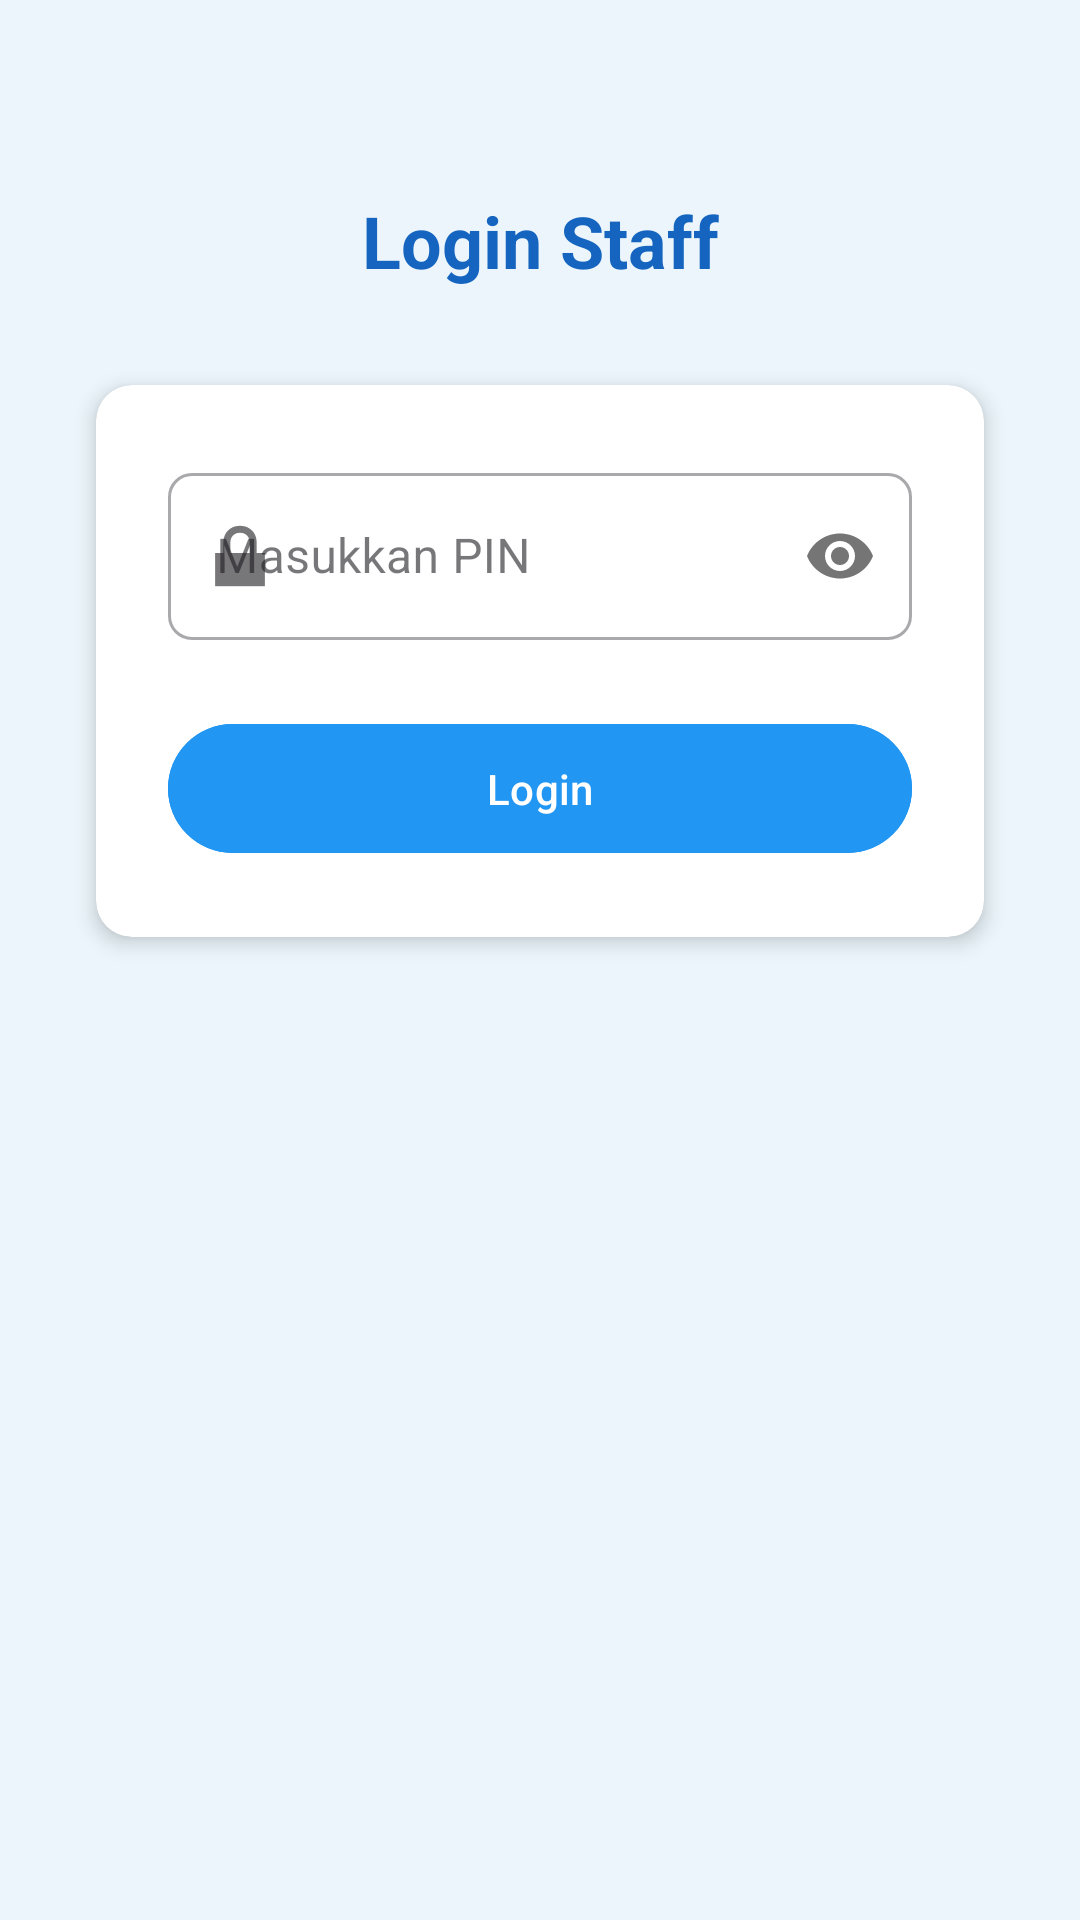

Layout XML and referenced resources for this Android screen:
<!-- AndroidManifest.xml: application theme Theme.Ticketing -->
<!-- res/layout/fragment_staff_login.xml -->
<?xml version="1.0" encoding="utf-8"?>
<androidx.constraintlayout.widget.ConstraintLayout xmlns:android="http://schemas.android.com/apk/res/android"
    xmlns:app="http://schemas.android.com/apk/res-auto"
    xmlns:tools="http://schemas.android.com/tools"
    android:layout_width="match_parent"
    android:layout_height="match_parent"
    android:background="@color/light_blue">

    <TextView
        android:id="@+id/tvStaffLoginTitle"
        android:layout_width="wrap_content"
        android:layout_height="wrap_content"
        android:layout_marginTop="64dp"
        android:text="@string/staff_login"
        android:textColor="@color/dark_blue"
        android:textSize="24sp"
        android:textStyle="bold"
        app:layout_constraintEnd_toEndOf="parent"
        app:layout_constraintStart_toStartOf="parent"
        app:layout_constraintTop_toTopOf="parent" />

    <androidx.cardview.widget.CardView
        android:layout_width="0dp"
        android:layout_height="wrap_content"
        android:layout_marginStart="32dp"
        android:layout_marginTop="32dp"
        android:layout_marginEnd="32dp"
        app:cardCornerRadius="12dp"
        app:cardElevation="4dp"
        app:layout_constraintEnd_toEndOf="parent"
        app:layout_constraintStart_toStartOf="parent"
        app:layout_constraintTop_toBottomOf="@+id/tvStaffLoginTitle">

        <LinearLayout
            android:layout_width="match_parent"
            android:layout_height="wrap_content"
            android:orientation="vertical"
            android:padding="24dp">

            <com.google.android.material.textfield.TextInputLayout
                android:id="@+id/tilPin"
                style="@style/Widget.MaterialComponents.TextInputLayout.OutlinedBox"
                android:layout_width="match_parent"
                android:layout_height="wrap_content"
                android:layout_marginBottom="24dp"
                android:hint="@string/pin_hint"
                app:boxCornerRadiusBottomEnd="8dp"
                app:boxCornerRadiusBottomStart="8dp"
                app:boxCornerRadiusTopEnd="8dp"
                app:boxCornerRadiusTopStart="8dp"
                app:startIconDrawable="@android:drawable/ic_lock_lock"
                app:passwordToggleEnabled="true">

                <com.google.android.material.textfield.TextInputEditText
                    android:id="@+id/etPin"
                    android:layout_width="match_parent"
                    android:layout_height="wrap_content"
                    android:inputType="numberPassword"
                    android:maxLength="6"
                    android:maxLines="1" />
            </com.google.android.material.textfield.TextInputLayout>

            <com.google.android.material.button.MaterialButton
                android:id="@+id/btnLogin"
                android:layout_width="match_parent"
                android:layout_height="wrap_content"
                android:backgroundTint="@color/primary_blue"
                android:paddingVertical="12dp"
                android:text="@string/login"
                android:textColor="@color/white"
                app:cornerRadius="25dp" />

            <TextView
                android:id="@+id/tvPinError"
                android:layout_width="match_parent"
                android:layout_height="wrap_content"
                android:layout_marginTop="12dp"
                android:text="@string/pin_error"
                android:textColor="@color/red"
                android:textSize="14sp"
                android:visibility="gone"
                tools:visibility="visible" />
        </LinearLayout>
    </androidx.cardview.widget.CardView>
</androidx.constraintlayout.widget.ConstraintLayout>
<!-- resources referenced by this layout -->
<resources>
  <color name="dark_blue">#1565C0</color>
  <color name="light_blue">#EBF5FB</color>
  <color name="primary_blue">#2196F3</color>
  <color name="red">#F44336</color>
  <color name="white">#FFFFFFFF</color>
  <string name="login">Login</string>
  <string name="pin_error">PIN salah</string>
  <string name="pin_hint">Masukkan PIN</string>
  <string name="staff_login">Login Staff</string>
  <style name="Theme.Ticketing" parent="Base.Theme.Ticketing" />
  <style name="Base.Theme.Ticketing" parent="Theme.Material3.DayNight.NoActionBar">
          
          
      </style>
</resources>
